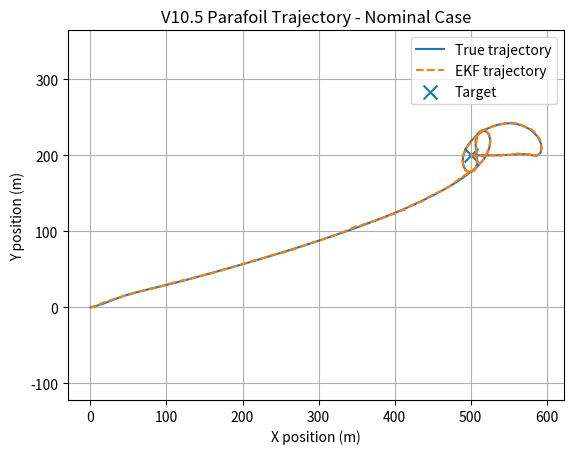
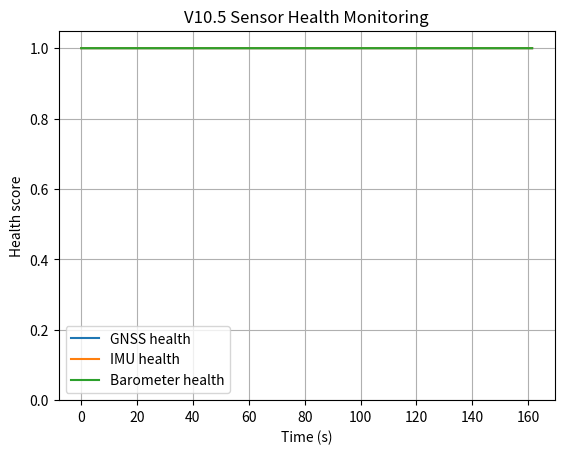
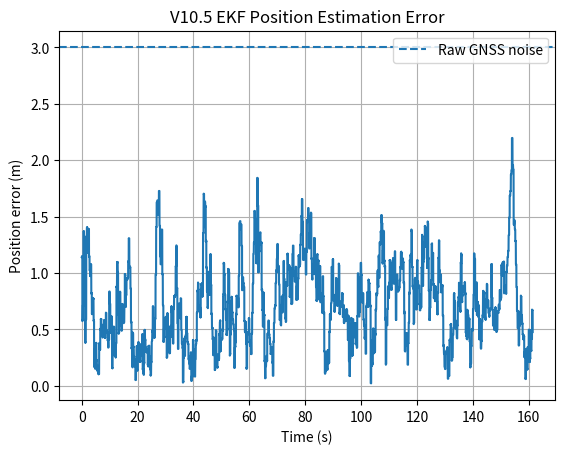
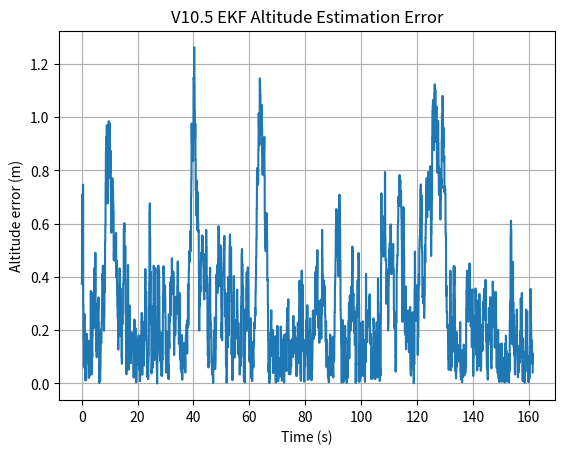
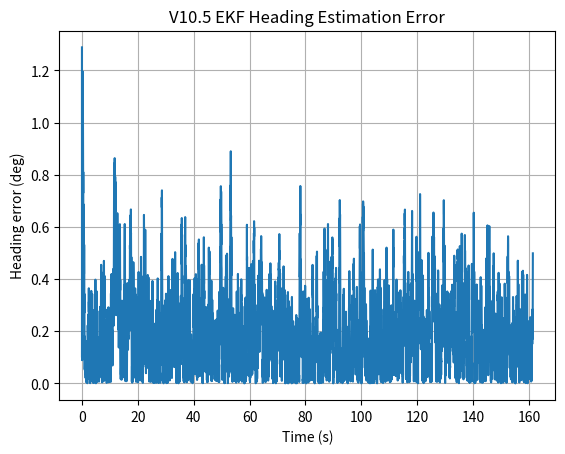

Recreate these plots in Python, in order.
"""
================================================================
VIRTUAL PARAFOIL V10.5
SENSOR FAULT DETECTION + HEALTH MONITORING
+ ADAPTIVE EKF MEASUREMENT WEIGHTING
================================================================

Development chain:
V8.x  -> Guidance
V9.x  -> Reachability-aware guidance
V10.0 -> EKF state estimation
V10.1 -> Sensor update-rate study
V10.2 -> GNSS dropout + outlier rejection
V10.3 -> GNSS failure-duration robustness
V10.4 -> Multi-sensor failure robustness
V10.5 -> Sensor health monitoring + adaptive EKF

This is a simulation/development model.
It is NOT flight-qualified software.
"""

import math
import random
import numpy as np
import matplotlib.pyplot as plt


# ==============================================================
# RANDOM SEED
# ==============================================================

RANDOM_SEED = 42
random.seed(RANDOM_SEED)
np.random.seed(RANDOM_SEED)


# ==============================================================
# PARAFOIL PARAMETERS
# ==============================================================

AREA = 0.96
MASS = 1.0
CL = 0.4
CD = 0.25
RHO = 1.225

TARGET_X = 500.0
TARGET_Y = 200.0
TARGET_TOLERANCE = 20.0

INITIAL_ALTITUDE = 600.0

# Approximate parafoil performance
AIRSPEED = math.sqrt(
    (2.0 * MASS * 9.81) /
    (RHO * AREA * CL)
)

HORIZONTAL_AIR_SPEED = AIRSPEED * 0.848
VERTICAL_DESCENT_SPEED = 3.717
GLIDE_RATIO = HORIZONTAL_AIR_SPEED / VERTICAL_DESCENT_SPEED


# ==============================================================
# WIND
# ==============================================================

WIND_SPEED = 3.0
WIND_DIRECTION_DEG = 0.0

WIND_X = WIND_SPEED * math.cos(math.radians(WIND_DIRECTION_DEG))
WIND_Y = WIND_SPEED * math.sin(math.radians(WIND_DIRECTION_DEG))


# ==============================================================
# SIMULATION
# ==============================================================

DT = 0.02
SIMULATION_TIME = 180.0

GUIDANCE_INTERVAL = 2.0

MAX_TURN_RATE_DEG = 15.0
MAX_TURN_RATE = math.radians(MAX_TURN_RATE_DEG)

MAX_STEERING = 1.0

# 21 candidate commands
STEERING_COMMANDS = np.linspace(-1.0, 1.0, 21)


# ==============================================================
# SENSOR PARAMETERS
# ==============================================================

GNSS_POSITION_NOISE = 3.0
GNSS_VELOCITY_NOISE = 0.3

BARO_ALTITUDE_NOISE = 2.0

IMU_HEADING_NOISE_DEG = 2.0
IMU_TURN_RATE_NOISE_DEG = 0.5

GNSS_RATE = 5.0
BARO_RATE = 10.0
IMU_RATE = 50.0


# ==============================================================
# SENSOR FAULT PARAMETERS
# ==============================================================

GNSS_OUTLIER_PROBABILITY = 0.05
GNSS_POSITION_OUTLIER = 40.0
GNSS_VELOCITY_OUTLIER = 5.0

# Health degradation
HEALTH_DECAY = 0.15
HEALTH_RECOVERY = 0.08

# Fault detection thresholds
GNSS_INNOVATION_THRESHOLD = 5.0
BARO_INNOVATION_THRESHOLD = 5.0
IMU_INNOVATION_THRESHOLD_DEG = 8.0

# Critical health threshold
HEALTH_REJECT_THRESHOLD = 0.20


# ==============================================================
# FAULT SCENARIOS
# ==============================================================

SCENARIOS = {

    "Nominal": {
        "gnss_fault": False,
        "imu_fault": False,
        "baro_fault": False
    },

    "GNSS degradation": {
        "gnss_fault": True,
        "imu_fault": False,
        "baro_fault": False
    },

    "IMU degradation": {
        "gnss_fault": False,
        "imu_fault": True,
        "baro_fault": False
    },

    "Barometer degradation": {
        "gnss_fault": False,
        "imu_fault": False,
        "baro_fault": True
    },

    "GNSS + IMU degradation": {
        "gnss_fault": True,
        "imu_fault": True,
        "baro_fault": False
    },

    "GNSS + Barometer degradation": {
        "gnss_fault": True,
        "imu_fault": False,
        "baro_fault": True
    },

    "IMU + Barometer degradation": {
        "gnss_fault": False,
        "imu_fault": True,
        "baro_fault": True
    },

    "ALL SENSOR degradation": {
        "gnss_fault": True,
        "imu_fault": True,
        "baro_fault": True
    }
}


# ==============================================================
# UTILITY FUNCTIONS
# ==============================================================

def wrap_angle(angle):

    while angle > math.pi:
        angle -= 2.0 * math.pi

    while angle < -math.pi:
        angle += 2.0 * math.pi

    return angle


def clamp(value, low, high):

    return max(low, min(high, value))


# ==============================================================
# PARAFOIL INITIAL STATE
# ==============================================================

def initial_state():

    # Start south-west of target
    x = 0.0
    y = 0.0

    altitude = INITIAL_ALTITUDE

    # Initial heading toward approximate target
    heading = math.atan2(
        TARGET_Y - y,
        TARGET_X - x
    )

    turn_rate = 0.0

    return np.array([
        x,
        y,
        altitude,
        heading,
        turn_rate
    ], dtype=float)


# ==============================================================
# TRUE PARAFOIL DYNAMICS
# ==============================================================

def propagate_true_state(state, steering, dt):

    x, y, altitude, heading, turn_rate = state

    # Steering -> turn rate
    desired_turn_rate = steering * MAX_TURN_RATE

    # First-order actuator response
    actuator_tau = 1.0

    turn_rate += (
        desired_turn_rate - turn_rate
    ) * dt / actuator_tau

    turn_rate = clamp(
        turn_rate,
        -MAX_TURN_RATE,
        MAX_TURN_RATE
    )

    heading += turn_rate * dt

    heading = wrap_angle(heading)

    # Air-relative velocity
    vx_air = HORIZONTAL_AIR_SPEED * math.cos(heading)
    vy_air = HORIZONTAL_AIR_SPEED * math.sin(heading)

    # Ground velocity
    vx = vx_air + WIND_X
    vy = vy_air + WIND_Y

    x += vx * dt
    y += vy * dt

    altitude -= VERTICAL_DESCENT_SPEED * dt

    altitude = max(0.0, altitude)

    return np.array([
        x,
        y,
        altitude,
        heading,
        turn_rate
    ])


# ==============================================================
# SENSOR HEALTH CLASS
# ==============================================================

class SensorHealth:

    def __init__(self):

        self.gnss = 1.0
        self.imu = 1.0
        self.baro = 1.0

        self.gnss_fault_count = 0
        self.imu_fault_count = 0
        self.baro_fault_count = 0

        self.gnss_rejected = 0
        self.baro_rejected = 0
        self.imu_rejected = 0

    # ----------------------------------------------------------

    def degrade(self, sensor):

        if sensor == "gnss":

            self.gnss -= HEALTH_DECAY
            self.gnss = clamp(self.gnss, 0.0, 1.0)

            self.gnss_fault_count += 1

        elif sensor == "imu":

            self.imu -= HEALTH_DECAY
            self.imu = clamp(self.imu, 0.0, 1.0)

            self.imu_fault_count += 1

        elif sensor == "baro":

            self.baro -= HEALTH_DECAY
            self.baro = clamp(self.baro, 0.0, 1.0)

            self.baro_fault_count += 1

    # ----------------------------------------------------------

    def recover(self, sensor):

        if sensor == "gnss":

            self.gnss += HEALTH_RECOVERY
            self.gnss = clamp(self.gnss, 0.0, 1.0)

        elif sensor == "imu":

            self.imu += HEALTH_RECOVERY
            self.imu = clamp(self.imu, 0.0, 1.0)

        elif sensor == "baro":

            self.baro += HEALTH_RECOVERY
            self.baro = clamp(self.baro, 0.0, 1.0)

    # ----------------------------------------------------------

    def covariance_multiplier(self, health):

        # Healthy sensor:
        # multiplier ~ 1

        # Unhealthy sensor:
        # covariance becomes larger

        return 1.0 / max(
            health ** 2,
            0.05
        )


# ==============================================================
# EKF CLASS
# ==============================================================
#
# State:
#
# X = [x, y, altitude, heading, turn_rate]
#
# ==============================================================

class ParafoilEKF:

    def __init__(self):

        self.x = np.array([
            0.0,
            0.0,
            INITIAL_ALTITUDE,
            0.0,
            0.0
        ], dtype=float)

        self.P = np.diag([
            25.0,
            25.0,
            16.0,
            math.radians(10.0) ** 2,
            math.radians(5.0) ** 2
        ])

        # Process noise
        self.Q = np.diag([
            0.20,
            0.20,
            0.10,
            math.radians(0.5) ** 2,
            math.radians(0.5) ** 2
        ])

    # ----------------------------------------------------------

    def predict(self, steering, dt):

        x, y, altitude, heading, turn_rate = self.x

        desired_turn_rate = (
            steering * MAX_TURN_RATE
        )

        tau = 1.0

        turn_rate += (
            desired_turn_rate - turn_rate
        ) * dt / tau

        heading += turn_rate * dt

        heading = wrap_angle(heading)

        vx = (
            HORIZONTAL_AIR_SPEED *
            math.cos(heading)
            + WIND_X
        )

        vy = (
            HORIZONTAL_AIR_SPEED *
            math.sin(heading)
            + WIND_Y
        )

        x += vx * dt
        y += vy * dt

        altitude -= VERTICAL_DESCENT_SPEED * dt

        altitude = max(
            0.0,
            altitude
        )

        self.x = np.array([
            x,
            y,
            altitude,
            heading,
            turn_rate
        ])

        # Numerical Jacobian
        F = np.eye(5)

        F[0, 3] = (
            -HORIZONTAL_AIR_SPEED *
            math.sin(heading) *
            dt
        )

        F[1, 3] = (
            HORIZONTAL_AIR_SPEED *
            math.cos(heading) *
            dt
        )

        F[3, 4] = dt

        self.P = (
            F @ self.P @ F.T
            + self.Q * dt
        )

        self.P = (
            self.P + self.P.T
        ) / 2.0

    # ----------------------------------------------------------

    def update_gnss(
        self,
        measurement,
        health
    ):

        if health <= HEALTH_REJECT_THRESHOLD:

            return False

        z = np.array([
            measurement[0],
            measurement[1]
        ])

        H = np.zeros((2, 5))

        H[0, 0] = 1.0
        H[1, 1] = 1.0

        predicted = H @ self.x

        innovation = z - predicted

        innovation_norm = np.linalg.norm(
            innovation
        )

        if innovation_norm > GNSS_INNOVATION_THRESHOLD * (
            1.0 + 4.0 * health
        ):

            return False

        multiplier = (
            1.0 / max(
                health ** 2,
                0.05
            )
        )

        R = np.diag([
            GNSS_POSITION_NOISE ** 2,
            GNSS_POSITION_NOISE ** 2
        ]) * multiplier

        S = (
            H @ self.P @ H.T
            + R
        )

        K = (
            self.P @ H.T
            @ np.linalg.inv(S)
        )

        self.x += K @ innovation

        I = np.eye(5)

        self.P = (
            I - K @ H
        ) @ self.P

        self.P = (
            self.P + self.P.T
        ) / 2.0

        return True

    # ----------------------------------------------------------

    def update_baro(
        self,
        altitude,
        health
    ):

        if health <= HEALTH_REJECT_THRESHOLD:

            return False

        H = np.zeros((1, 5))
        H[0, 2] = 1.0

        predicted = H @ self.x

        innovation = altitude - predicted[0]

        if abs(innovation) > (
            BARO_INNOVATION_THRESHOLD *
            (1.0 + 4.0 * health)
        ):

            return False

        multiplier = (
            1.0 / max(
                health ** 2,
                0.05
            )
        )

        R = np.array([
            [BARO_ALTITUDE_NOISE ** 2
             * multiplier]
        ])

        S = (
            H @ self.P @ H.T
            + R
        )

        K = (
            self.P @ H.T
            @ np.linalg.inv(S)
        )

        self.x += (
            K[:, 0] * innovation
        )

        I = np.eye(5)

        self.P = (
            I - K @ H
        ) @ self.P

        self.P = (
            self.P + self.P.T
        ) / 2.0

        return True

    # ----------------------------------------------------------

    def update_imu(
        self,
        heading,
        turn_rate,
        health
    ):

        if health <= HEALTH_REJECT_THRESHOLD:

            return False

        z = np.array([
            heading,
            turn_rate
        ])

        H = np.zeros((2, 5))

        H[0, 3] = 1.0
        H[1, 4] = 1.0

        predicted = H @ self.x

        innovation = z - predicted

        innovation[0] = wrap_angle(
            innovation[0]
        )

        innovation_norm_deg = math.degrees(
            abs(innovation[0])
        )

        if innovation_norm_deg > (
            IMU_INNOVATION_THRESHOLD_DEG *
            (1.0 + 4.0 * health)
        ):

            return False

        multiplier = (
            1.0 / max(
                health ** 2,
                0.05
            )
        )

        R = np.diag([
            math.radians(
                IMU_HEADING_NOISE_DEG
            ) ** 2,

            math.radians(
                IMU_TURN_RATE_NOISE_DEG
            ) ** 2
        ]) * multiplier

        S = (
            H @ self.P @ H.T
            + R
        )

        K = (
            self.P @ H.T
            @ np.linalg.inv(S)
        )

        self.x += K @ innovation

        self.x[3] = wrap_angle(
            self.x[3]
        )

        I = np.eye(5)

        self.P = (
            I - K @ H
        ) @ self.P

        self.P = (
            self.P + self.P.T
        ) / 2.0

        return True


# ==============================================================
# SENSOR GENERATION
# ==============================================================

def generate_gnss(true_state, fault):

    x, y, altitude, heading, turn_rate = true_state

    mx = (
        x +
        np.random.normal(
            0.0,
            GNSS_POSITION_NOISE
        )
    )

    my = (
        y +
        np.random.normal(
            0.0,
            GNSS_POSITION_NOISE
        )
    )

    vx = (
        HORIZONTAL_AIR_SPEED *
        math.cos(heading)
        + WIND_X
        + np.random.normal(
            0.0,
            GNSS_VELOCITY_NOISE
        )
    )

    vy = (
        HORIZONTAL_AIR_SPEED *
        math.sin(heading)
        + WIND_Y
        + np.random.normal(
            0.0,
            GNSS_VELOCITY_NOISE
        )
    )

    outlier = False

    if fault:

        # degraded GNSS has higher chance of bad measurement
        if random.random() < 0.25:

            direction = random.uniform(
                0.0,
                2.0 * math.pi
            )

            mx += (
                GNSS_POSITION_OUTLIER *
                math.cos(direction)
            )

            my += (
                GNSS_POSITION_OUTLIER *
                math.sin(direction)
            )

            vx += GNSS_VELOCITY_OUTLIER * (
                1 if random.random() > 0.5
                else -1
            )

            vy += GNSS_VELOCITY_OUTLIER * (
                1 if random.random() > 0.5
                else -1
            )

            outlier = True

    return (
        np.array([mx, my]),
        np.array([vx, vy]),
        outlier
    )


def generate_baro(true_state, fault):

    altitude = true_state[2]

    noise = BARO_ALTITUDE_NOISE

    if fault:

        noise *= 4.0

    return (
        altitude +
        np.random.normal(
            0.0,
            noise
        )
    )


def generate_imu(true_state, fault):

    heading = true_state[3]
    turn_rate = true_state[4]

    heading_noise = (
        IMU_HEADING_NOISE_DEG
    )

    turn_noise = (
        IMU_TURN_RATE_NOISE_DEG
    )

    if fault:

        heading_noise *= 5.0
        turn_noise *= 5.0

    measured_heading = (
        heading +
        math.radians(
            np.random.normal(
                0.0,
                heading_noise
            )
        )
    )

    measured_turn = (
        turn_rate +
        math.radians(
            np.random.normal(
                0.0,
                turn_noise
            )
        )
    )

    return (
        wrap_angle(measured_heading),
        measured_turn
    )


# ==============================================================
# GUIDANCE
# ==============================================================

def choose_guidance_command(
    ekf_state,
    altitude
):

    x = ekf_state[0]
    y = ekf_state[1]
    heading = ekf_state[3]

    dx = TARGET_X - x
    dy = TARGET_Y - y

    desired_heading = math.atan2(
        dy,
        dx
    )

    heading_error = wrap_angle(
        desired_heading - heading
    )

    # proportional heading controller
    command = (
        heading_error /
        math.radians(45.0)
    )

    command = clamp(
        command,
        -1.0,
        1.0
    )

    # Near target, reduce aggressive steering
    distance = math.hypot(
        dx,
        dy
    )

    if distance < 50.0:

        command *= 0.65

    return command


# ==============================================================
# SINGLE SIMULATION
# ==============================================================

def run_simulation(
    scenario_name,
    scenario
):

    true_state = initial_state()

    ekf = ParafoilEKF()

    health = SensorHealth()

    time = 0.0

    next_gnss = 0.0
    next_baro = 0.0
    next_imu = 0.0
    next_guidance = 0.0

    steering = 0.0

    steering_sum = 0.0
    steering_count = 0

    steering_reversals = 0
    previous_steering = 0.0

    true_history = []
    estimated_history = []
    health_history = []

    position_errors = []
    altitude_errors = []
    heading_errors = []

    gnss_updates = 0
    gnss_accepted = 0
    gnss_rejected = 0

    baro_updates = 0
    baro_accepted = 0
    baro_rejected = 0

    imu_updates = 0
    imu_accepted = 0
    imu_rejected = 0

    while time < SIMULATION_TIME:

        # ------------------------------------------------------
        # GUIDANCE
        # ------------------------------------------------------

        if time >= next_guidance:

            steering = choose_guidance_command(
                ekf.x,
                ekf.x[2]
            )

            if (
                previous_steering != 0.0
                and steering != 0.0
                and np.sign(steering)
                != np.sign(previous_steering)
            ):

                steering_reversals += 1

            previous_steering = steering

            next_guidance += GUIDANCE_INTERVAL

        # ------------------------------------------------------
        # TRUE STATE
        # ------------------------------------------------------

        true_state = propagate_true_state(
            true_state,
            steering,
            DT
        )

        # ------------------------------------------------------
        # EKF PREDICTION
        # ------------------------------------------------------

        ekf.predict(
            steering,
            DT
        )

        # ------------------------------------------------------
        # GNSS
        # ------------------------------------------------------

        if time >= next_gnss:

            next_gnss += 1.0 / GNSS_RATE

            gnss_updates += 1

            if scenario["gnss_fault"]:

                # During degradation:
                # some updates become unreliable
                if random.random() < 0.35:

                    health.degrade("gnss")

                    gnss_rejected += 1

                else:

                    health.recover("gnss")

                    measurement, velocity, _ = (
                        generate_gnss(
                            true_state,
                            True
                        )
                    )

                    accepted = ekf.update_gnss(
                        measurement,
                        health.gnss
                    )

                    if accepted:

                        gnss_accepted += 1

                    else:

                        gnss_rejected += 1

            else:

                health.recover("gnss")

                measurement, velocity, _ = (
                    generate_gnss(
                        true_state,
                        False
                    )
                )

                accepted = ekf.update_gnss(
                    measurement,
                    health.gnss
                )

                if accepted:

                    gnss_accepted += 1

                else:

                    gnss_rejected += 1

        # ------------------------------------------------------
        # BAROMETER
        # ------------------------------------------------------

        if time >= next_baro:

            next_baro += 1.0 / BARO_RATE

            baro_updates += 1

            if scenario["baro_fault"]:

                # degraded barometer
                if random.random() < 0.30:

                    health.degrade("baro")

                    baro_rejected += 1

                else:

                    health.recover("baro")

                    altitude = generate_baro(
                        true_state,
                        True
                    )

                    accepted = ekf.update_baro(
                        altitude,
                        health.baro
                    )

                    if accepted:

                        baro_accepted += 1

                    else:

                        baro_rejected += 1

            else:

                health.recover("baro")

                altitude = generate_baro(
                    true_state,
                    False
                )

                accepted = ekf.update_baro(
                    altitude,
                    health.baro
                )

                if accepted:

                    baro_accepted += 1

                else:

                    baro_rejected += 1

        # ------------------------------------------------------
        # IMU
        # ------------------------------------------------------

        if time >= next_imu:

            next_imu += 1.0 / IMU_RATE

            imu_updates += 1

            if scenario["imu_fault"]:

                if random.random() < 0.20:

                    health.degrade("imu")

                    imu_rejected += 1

                else:

                    health.recover("imu")

                    measured_heading, measured_turn = (
                        generate_imu(
                            true_state,
                            True
                        )
                    )

                    accepted = ekf.update_imu(
                        measured_heading,
                        measured_turn,
                        health.imu
                    )

                    if accepted:

                        imu_accepted += 1

                    else:

                        imu_rejected += 1

            else:

                health.recover("imu")

                measured_heading, measured_turn = (
                    generate_imu(
                        true_state,
                        False
                    )
                )

                accepted = ekf.update_imu(
                    measured_heading,
                    measured_turn,
                    health.imu
                )

                if accepted:

                    imu_accepted += 1

                else:

                    imu_rejected += 1

        # ------------------------------------------------------
        # ERRORS
        # ------------------------------------------------------

        position_error = math.hypot(
            true_state[0] - ekf.x[0],
            true_state[1] - ekf.x[1]
        )

        altitude_error = abs(
            true_state[2] - ekf.x[2]
        )

        heading_error = abs(
            math.degrees(
                wrap_angle(
                    true_state[3] -
                    ekf.x[3]
                )
            )
        )

        position_errors.append(
            position_error
        )

        altitude_errors.append(
            altitude_error
        )

        heading_errors.append(
            heading_error
        )

        true_history.append(
            true_state.copy()
        )

        estimated_history.append(
            ekf.x.copy()
        )

        health_history.append([
            health.gnss,
            health.imu,
            health.baro
        ])

        steering_sum += abs(steering)
        steering_count += 1

        time += DT

        if true_state[2] <= 0.0:

            break

    # ==========================================================
    # FINAL RESULTS
    # ==========================================================

    true_landing_x = true_state[0]
    true_landing_y = true_state[1]

    estimated_landing_x = ekf.x[0]
    estimated_landing_y = ekf.x[1]

    true_landing_error = math.hypot(
        true_landing_x - TARGET_X,
        true_landing_y - TARGET_Y
    )

    estimated_landing_error = math.hypot(
        estimated_landing_x - TARGET_X,
        estimated_landing_y - TARGET_Y
    )

    rms_position = math.sqrt(
        np.mean(
            np.array(position_errors) ** 2
        )
    )

    rms_altitude = math.sqrt(
        np.mean(
            np.array(altitude_errors) ** 2
        )
    )

    rms_heading = math.sqrt(
        np.mean(
            np.array(heading_errors) ** 2
        )
    )

    max_position = max(
        position_errors
    )

    average_steering = (
        steering_sum /
        max(1, steering_count)
    )

    landing_status = (
        "WITHIN TOLERANCE"
        if true_landing_error <= TARGET_TOLERANCE
        else "OUTSIDE TOLERANCE"
    )

    return {
        "scenario": scenario_name,

        "true_landing_x": true_landing_x,
        "true_landing_y": true_landing_y,

        "estimated_landing_x":
            estimated_landing_x,

        "estimated_landing_y":
            estimated_landing_y,

        "true_landing_error":
            true_landing_error,

        "estimated_landing_error":
            estimated_landing_error,

        "rms_position":
            rms_position,

        "rms_altitude":
            rms_altitude,

        "rms_heading":
            rms_heading,

        "max_position":
            max_position,

        "average_steering":
            average_steering,

        "steering_reversals":
            steering_reversals,

        "gnss_updates":
            gnss_updates,

        "gnss_accepted":
            gnss_accepted,

        "gnss_rejected":
            gnss_rejected,

        "baro_updates":
            baro_updates,

        "baro_accepted":
            baro_accepted,

        "baro_rejected":
            baro_rejected,

        "imu_updates":
            imu_updates,

        "imu_accepted":
            imu_accepted,

        "imu_rejected":
            imu_rejected,

        "final_gnss_health":
            health.gnss,

        "final_imu_health":
            health.imu,

        "final_baro_health":
            health.baro,

        "true_history":
            np.array(true_history),

        "estimated_history":
            np.array(estimated_history),

        "health_history":
            np.array(health_history),

        "position_errors":
            np.array(position_errors),

        "altitude_errors":
            np.array(altitude_errors),

        "heading_errors":
            np.array(heading_errors)
    }


# ==============================================================
# PRINT HEADER
# ==============================================================

print("=" * 64)
print("VIRTUAL PARAFOIL V10.5")
print("SENSOR FAULT DETECTION + HEALTH MONITORING")
print("ADAPTIVE EKF MEASUREMENT WEIGHTING")
print("=" * 64)

print()
print("=" * 64)
print("PARAFOIL PARAMETERS")
print("=" * 64)

print(f"Area: {AREA} m^2")
print(f"Mass: {MASS} kg")
print(f"CL: {CL}")
print(f"CD: {CD}")
print(f"Airspeed: {AIRSPEED} m/s")
print(
    f"Horizontal air velocity: "
    f"{HORIZONTAL_AIR_SPEED} m/s"
)
print(
    f"Vertical descent velocity: "
    f"{VERTICAL_DESCENT_SPEED} m/s"
)
print(f"Glide ratio: {GLIDE_RATIO}")


# ==============================================================
# TARGET
# ==============================================================

print()
print("=" * 64)
print("TARGET")
print("=" * 64)

print(f"Target X: {TARGET_X} m")
print(f"Target Y: {TARGET_Y} m")
print(f"Tolerance: {TARGET_TOLERANCE} m")


# ==============================================================
# WIND
# ==============================================================

print()
print("=" * 64)
print("REFERENCE WIND")
print("=" * 64)

print(f"Wind speed: {WIND_SPEED} m/s")
print(
    f"Wind direction: "
    f"{WIND_DIRECTION_DEG} degrees"
)

print(f"Wind X: {WIND_X} m/s")
print(f"Wind Y: {WIND_Y} m/s")


# ==============================================================
# SENSOR MODEL
# ==============================================================

print()
print("=" * 64)
print("SENSOR MODEL")
print("=" * 64)

print(
    f"GNSS position noise: "
    f"{GNSS_POSITION_NOISE} m"
)

print(
    f"GNSS velocity noise: "
    f"{GNSS_VELOCITY_NOISE} m/s"
)

print(
    f"Barometer altitude noise: "
    f"{BARO_ALTITUDE_NOISE} m"
)

print(
    f"IMU heading noise: "
    f"{IMU_HEADING_NOISE_DEG} deg"
)

print(
    f"IMU turn-rate noise: "
    f"{IMU_TURN_RATE_NOISE_DEG} deg/s"
)

print(f"GNSS update rate: {GNSS_RATE} Hz")
print(f"Barometer update rate: {BARO_RATE} Hz")
print(f"IMU update rate: {IMU_RATE} Hz")


# ==============================================================
# HEALTH MONITORING
# ==============================================================

print()
print("=" * 64)
print("SENSOR HEALTH MONITORING")
print("=" * 64)

print(
    "GNSS adaptive covariance: ENABLED"
)

print(
    "IMU adaptive covariance: ENABLED"
)

print(
    "Barometer adaptive covariance: ENABLED"
)

print(
    f"Health rejection threshold: "
    f"{HEALTH_REJECT_THRESHOLD}"
)

print(
    f"GNSS innovation threshold: "
    f"{GNSS_INNOVATION_THRESHOLD} m"
)

print(
    f"Barometer innovation threshold: "
    f"{BARO_INNOVATION_THRESHOLD} m"
)

print(
    f"IMU innovation threshold: "
    f"{IMU_INNOVATION_THRESHOLD_DEG} deg"
)


# ==============================================================
# RUN ALL SCENARIOS
# ==============================================================

print()
print("=" * 64)
print("STARTING V10.5 SENSOR HEALTH STUDY")
print("=" * 64)

results = []

scenario_items = list(
    SCENARIOS.items()
)

for index, (
    scenario_name,
    scenario
) in enumerate(
    scenario_items,
    start=1
):

    print()
    print("-" * 64)

    print(
        f"Scenario {index} / "
        f"{len(scenario_items)}"
    )

    print(
        f"Failure mode: "
        f"{scenario_name}"
    )

    result = run_simulation(
        scenario_name,
        scenario
    )

    results.append(result)

    print(
        f"True landing error: "
        f"{result['true_landing_error']:.3f} m"
    )

    print(
        f"Estimated landing error: "
        f"{result['estimated_landing_error']:.3f} m"
    )

    print(
        f"EKF RMS position: "
        f"{result['rms_position']:.3f} m"
    )

    print(
        f"EKF RMS altitude: "
        f"{result['rms_altitude']:.3f} m"
    )

    print(
        f"EKF RMS heading: "
        f"{result['rms_heading']:.3f} deg"
    )

    print(
        f"Maximum position error: "
        f"{result['max_position']:.3f} m"
    )

    print(
        f"GNSS rejected: "
        f"{result['gnss_rejected']}"
    )

    print(
        f"IMU rejected: "
        f"{result['imu_rejected']}"
    )

    print(
        f"Barometer rejected: "
        f"{result['baro_rejected']}"
    )

    print(
        f"Final GNSS health: "
        f"{result['final_gnss_health']:.3f}"
    )

    print(
        f"Final IMU health: "
        f"{result['final_imu_health']:.3f}"
    )

    print(
        f"Final barometer health: "
        f"{result['final_baro_health']:.3f}"
    )

    print(
        f"Landing status: "
        f"{'PASS' if result['true_landing_error'] <= TARGET_TOLERANCE else 'FAIL'}"
    )


# ==============================================================
# RESULTS TABLE
# ==============================================================

print()
print("=" * 100)
print("V10.5 SENSOR HEALTH RESULTS")
print("=" * 100)

print(
    f"{'Scenario':<30}"
    f"{'Landing Error':>15}"
    f"{'EKF Pos':>12}"
    f"{'EKF Alt':>12}"
    f"{'EKF Head':>12}"
    f"{'Status':>10}"
)

print("-" * 100)

for r in results:

    status = (
        "PASS"
        if r["true_landing_error"]
        <= TARGET_TOLERANCE
        else "FAIL"
    )

    print(
        f"{r['scenario']:<30}"
        f"{r['true_landing_error']:>15.3f}"
        f"{r['rms_position']:>12.3f}"
        f"{r['rms_altitude']:>12.3f}"
        f"{r['rms_heading']:>12.3f}"
        f"{status:>10}"
    )


# ==============================================================
# BEST / WORST LANDING
# ==============================================================

best_landing = min(
    results,
    key=lambda r:
    r["true_landing_error"]
)

worst_landing = max(
    results,
    key=lambda r:
    r["true_landing_error"]
)


# ==============================================================
# BEST / WORST EKF
# ==============================================================

best_ekf = min(
    results,
    key=lambda r:
    r["rms_position"]
)

worst_ekf = max(
    results,
    key=lambda r:
    r["rms_position"]
)


# ==============================================================
# SUCCESS COUNT
# ==============================================================

successful = [
    r for r in results
    if r["true_landing_error"]
    <= TARGET_TOLERANCE
]

success_percentage = (
    100.0 *
    len(successful) /
    len(results)
)


# ==============================================================
# BEST LANDING
# ==============================================================

print()
print("=" * 64)
print("BEST LANDING CASE")
print("=" * 64)

print(
    f"Failure mode: "
    f"{best_landing['scenario']}"
)

print(
    f"Landing X: "
    f"{best_landing['true_landing_x']:.3f} m"
)

print(
    f"Landing Y: "
    f"{best_landing['true_landing_y']:.3f} m"
)

print(
    f"Landing error: "
    f"{best_landing['true_landing_error']:.3f} m"
)


# ==============================================================
# WORST LANDING
# ==============================================================

print()
print("=" * 64)
print("WORST LANDING CASE")
print("=" * 64)

print(
    f"Failure mode: "
    f"{worst_landing['scenario']}"
)

print(
    f"Landing X: "
    f"{worst_landing['true_landing_x']:.3f} m"
)

print(
    f"Landing Y: "
    f"{worst_landing['true_landing_y']:.3f} m"
)

print(
    f"Landing error: "
    f"{worst_landing['true_landing_error']:.3f} m"
)


# ==============================================================
# BEST EKF
# ==============================================================

print()
print("=" * 64)
print("BEST EKF ESTIMATION CASE")
print("=" * 64)

print(
    f"Failure mode: "
    f"{best_ekf['scenario']}"
)

print(
    f"RMS position error: "
    f"{best_ekf['rms_position']:.3f} m"
)

print(
    f"RMS altitude error: "
    f"{best_ekf['rms_altitude']:.3f} m"
)

print(
    f"RMS heading error: "
    f"{best_ekf['rms_heading']:.3f} deg"
)


# ==============================================================
# WORST EKF
# ==============================================================

print()
print("=" * 64)
print("WORST EKF ESTIMATION CASE")
print("=" * 64)

print(
    f"Failure mode: "
    f"{worst_ekf['scenario']}"
)

print(
    f"RMS position error: "
    f"{worst_ekf['rms_position']:.3f} m"
)

print(
    f"Maximum position error: "
    f"{worst_ekf['max_position']:.3f} m"
)


# ==============================================================
# SENSOR HEALTH ASSESSMENT
# ==============================================================

print()
print("=" * 64)
print("SENSOR HEALTH ASSESSMENT")
print("=" * 64)

print(
    "The EKF automatically changes measurement "
    "confidence according to sensor health."
)

print(
    "Healthy sensor -> normal measurement covariance."
)

print(
    "Degraded sensor -> increased measurement covariance."
)

print(
    "Critical sensor -> measurement rejected."
)

print(
    "This prevents a faulty sensor from dominating "
    "the navigation solution."
)


# ==============================================================
# NAVIGATION ASSESSMENT
# ==============================================================

print()
print("=" * 64)
print("V10.5 NAVIGATION SYSTEM ASSESSMENT")
print("=" * 64)

print(
    f"Raw GNSS position noise: "
    f"{GNSS_POSITION_NOISE} m"
)

print(
    f"Best EKF RMS position: "
    f"{best_ekf['rms_position']:.3f} m"
)

if best_ekf["rms_position"] < GNSS_POSITION_NOISE:

    print(
        "EKF STATUS: ESTIMATION IMPROVED"
    )

else:

    print(
        "EKF STATUS: ESTIMATION NOT IMPROVED"
    )

print(
    "GNSS OUTLIER REJECTION: ACTIVE"
)

print(
    "SENSOR HEALTH MONITORING: ACTIVE"
)

print(
    "ADAPTIVE EKF WEIGHTING: ACTIVE"
)

print(
    "FAULT DETECTION: ACTIVE"
)


# ==============================================================
# DIAGNOSTIC SUMMARY
# ==============================================================

print()
print("=" * 64)
print("V10.5 DIAGNOSTIC SUMMARY")
print("=" * 64)

print()

print(
    "The V10.5 navigation system monitors "
    "the quality of GNSS, IMU and barometer measurements."
)

print()

print(
    "When a sensor produces abnormal innovations, "
    "its health score is reduced."
)

print()

print(
    "The EKF then increases the corresponding "
    "measurement covariance, reducing the influence "
    "of the degraded sensor."
)

print()

print(
    "If sensor health becomes critically low, "
    "the measurement is rejected."
)

print()

print(
    "When the sensor returns to normal operation, "
    "its health score gradually recovers."
)

print()

print(
    "This is more robust than simply assuming "
    "that every sensor measurement is equally reliable."
)


# ==============================================================
# FINAL SUMMARY
# ==============================================================

print()
print("=" * 64)
print("V10.5 SIMULATION COMPLETE")
print("=" * 64)

print(
    f"Scenarios tested: "
    f"{len(results)}"
)

print(
    f"Successful scenarios: "
    f"{len(successful)} / {len(results)}"
)

print(
    f"Success percentage: "
    f"{success_percentage:.1f} %"
)

print(
    f"Best landing error: "
    f"{best_landing['true_landing_error']:.3f} m"
)

print(
    f"Worst landing error: "
    f"{worst_landing['true_landing_error']:.3f} m"
)

print(
    f"Best EKF RMS position: "
    f"{best_ekf['rms_position']:.3f} m"
)

print(
    f"Worst EKF RMS position: "
    f"{worst_ekf['rms_position']:.3f} m"
)

print(
    "Sensor health monitoring: ACTIVE"
)

print(
    "Adaptive EKF weighting: ACTIVE"
)

print(
    "Fault detection: ACTIVE"
)

print("=" * 64)

print()
print("NEXT DEVELOPMENT STEP:")
print(
    "V10.6 -> Wind estimation + adaptive wind-vector"
)
print(
    "          estimation using GNSS + IMU + airspeed"
)
print("=" * 64)


# ==============================================================
# PLOTS
# ==============================================================

# --------------------------------------------------------------
# Use the nominal case for detailed plots
# --------------------------------------------------------------

nominal = results[0]

t = np.arange(
    len(nominal["true_history"])
) * DT


# ==============================================================
# PLOT 1 - TRAJECTORY
# ==============================================================

plt.figure()

true_hist = nominal["true_history"]
est_hist = nominal["estimated_history"]

plt.plot(
    true_hist[:, 0],
    true_hist[:, 1],
    label="True trajectory"
)

plt.plot(
    est_hist[:, 0],
    est_hist[:, 1],
    "--",
    label="EKF trajectory"
)

plt.scatter(
    TARGET_X,
    TARGET_Y,
    marker="x",
    s=100,
    label="Target"
)

plt.xlabel("X position (m)")
plt.ylabel("Y position (m)")
plt.title(
    "V10.5 Parafoil Trajectory - Nominal Case"
)

plt.axis("equal")
plt.grid(True)
plt.legend()


# ==============================================================
# PLOT 2 - SENSOR HEALTH
# ==============================================================

plt.figure()

health_hist = nominal[
    "health_history"
]

plt.plot(
    t,
    health_hist[:, 0],
    label="GNSS health"
)

plt.plot(
    t,
    health_hist[:, 1],
    label="IMU health"
)

plt.plot(
    t,
    health_hist[:, 2],
    label="Barometer health"
)

plt.xlabel("Time (s)")
plt.ylabel("Health score")
plt.title(
    "V10.5 Sensor Health Monitoring"
)

plt.ylim(
    0.0,
    1.05
)

plt.grid(True)
plt.legend()


# ==============================================================
# PLOT 3 - POSITION ESTIMATION ERROR
# ==============================================================

plt.figure()

plt.plot(
    t,
    nominal["position_errors"]
)

plt.axhline(
    GNSS_POSITION_NOISE,
    linestyle="--",
    label="Raw GNSS noise"
)

plt.xlabel("Time (s)")
plt.ylabel("Position error (m)")
plt.title(
    "V10.5 EKF Position Estimation Error"
)

plt.grid(True)
plt.legend()


# ==============================================================
# PLOT 4 - ALTITUDE ESTIMATION ERROR
# ==============================================================

plt.figure()

plt.plot(
    t,
    nominal["altitude_errors"]
)

plt.xlabel("Time (s)")
plt.ylabel("Altitude error (m)")
plt.title(
    "V10.5 EKF Altitude Estimation Error"
)

plt.grid(True)


# ==============================================================
# PLOT 5 - HEADING ERROR
# ==============================================================

plt.figure()

plt.plot(
    t,
    nominal["heading_errors"]
)

plt.xlabel("Time (s)")
plt.ylabel("Heading error (deg)")
plt.title(
    "V10.5 EKF Heading Estimation Error"
)

plt.grid(True)


# ==============================================================
# SHOW PLOTS
# ==============================================================

plt.show()
